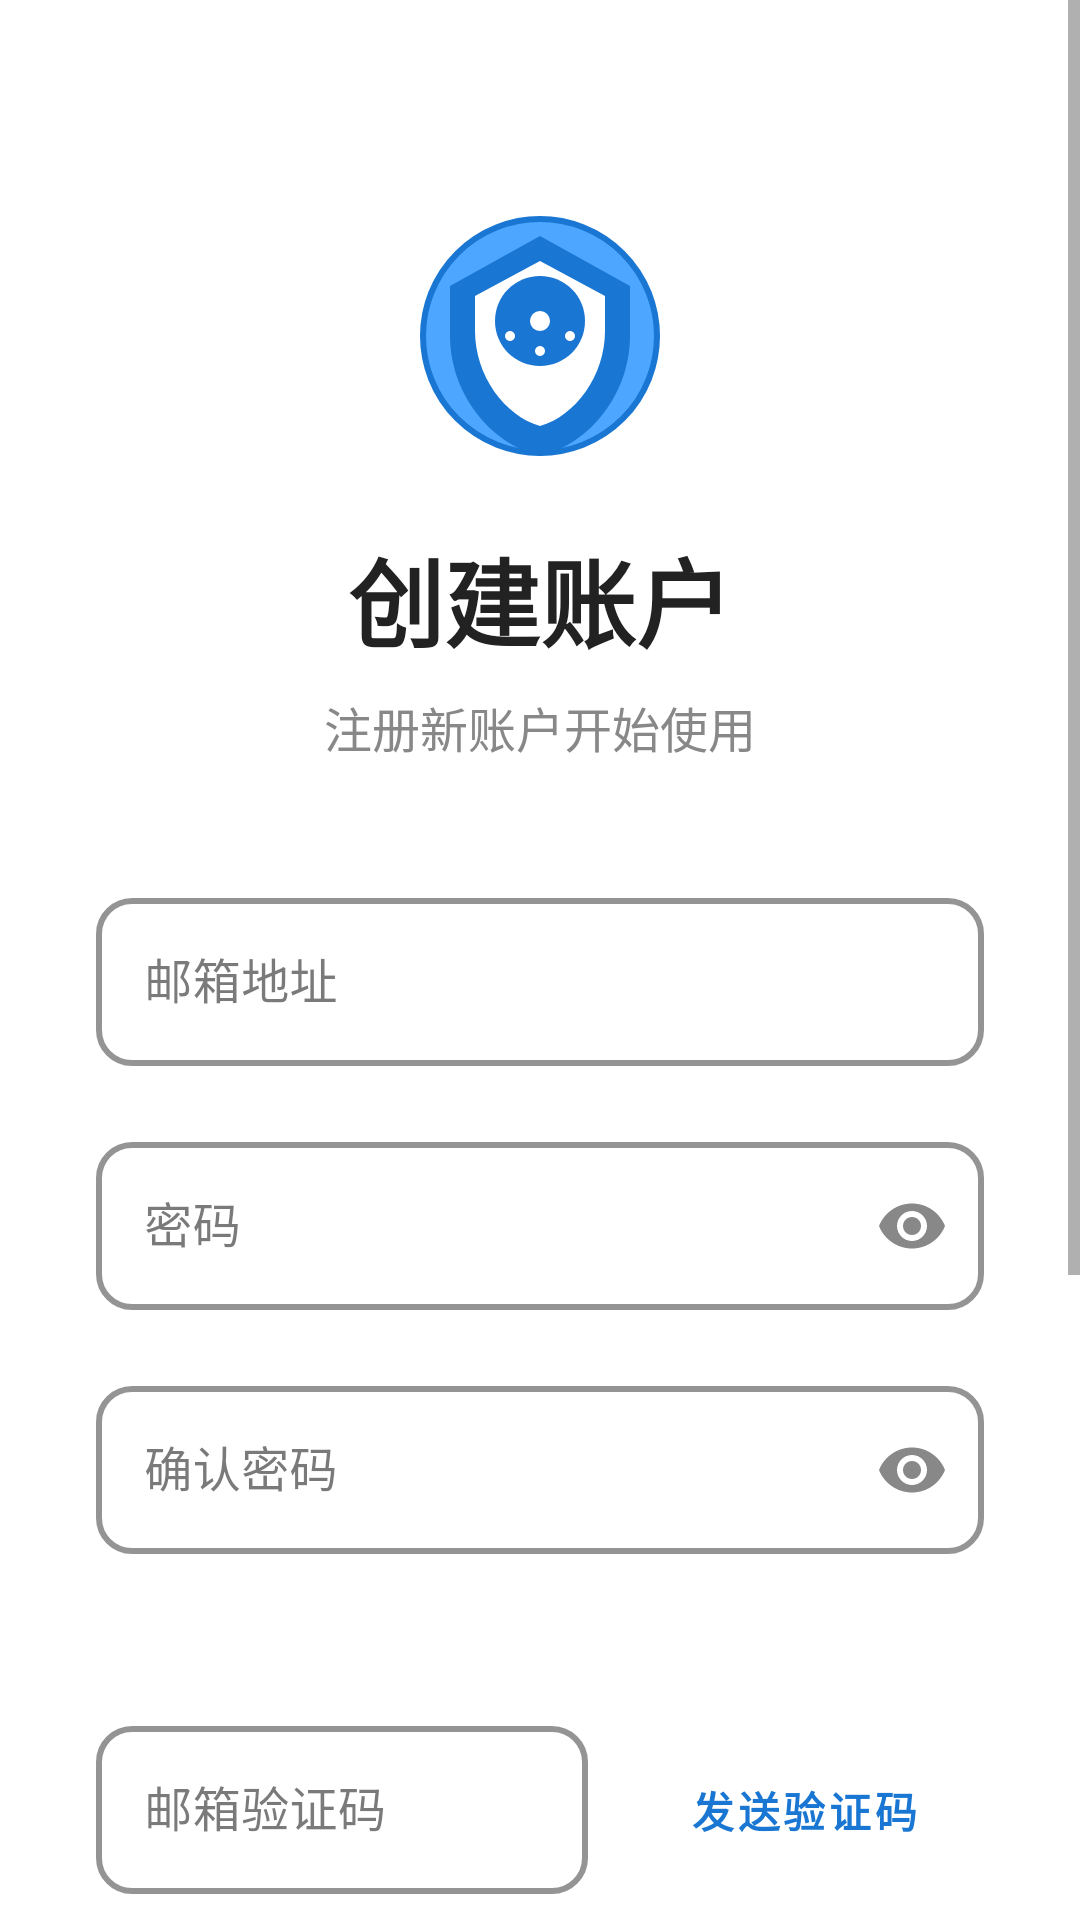

The Android layout XML behind this screen, and the referenced resources:
<!-- AndroidManifest.xml: application theme Theme.Byte_flow -->
<!-- res/layout/fragment_register.xml -->
<?xml version="1.0" encoding="utf-8"?>
<ScrollView xmlns:android="http://schemas.android.com/apk/res/android"
    xmlns:app="http://schemas.android.com/apk/res-auto"
    android:layout_width="match_parent"
    android:layout_height="match_parent"
    android:background="@android:color/white">

    <LinearLayout
        android:layout_width="match_parent"
        android:layout_height="wrap_content"
        android:orientation="vertical"
        android:padding="32dp">

        
        <LinearLayout
            android:layout_width="match_parent"
            android:layout_height="wrap_content"
            android:orientation="vertical"
            android:gravity="center"
            android:layout_marginTop="40dp"
            android:layout_marginBottom="40dp">

            <ImageView
                android:layout_width="80dp"
                android:layout_height="80dp"
                android:layout_marginBottom="24dp"
                android:src="@drawable/ic_logo"
                android:scaleType="centerCrop"
                android:background="@drawable/ios_circle_background" />

            <TextView
                android:layout_width="match_parent"
                android:layout_height="wrap_content"
                android:text="创建账户"
                android:textSize="32sp"
                android:textColor="@color/text_primary"
                android:textStyle="bold"
                android:gravity="center"
                android:layout_marginBottom="8dp" />

            <TextView
                android:layout_width="match_parent"
                android:layout_height="wrap_content"
                android:text="注册新账户开始使用"
                android:textSize="16sp"
                android:textColor="@color/text_secondary"
                android:gravity="center" />

        </LinearLayout>

        
        <LinearLayout
            android:layout_width="match_parent"
            android:layout_height="wrap_content"
            android:orientation="vertical"
            android:layout_marginBottom="32dp">

            
            <com.google.android.material.textfield.TextInputLayout
                android:layout_width="match_parent"
                android:layout_height="wrap_content"
                android:layout_marginBottom="20dp"
                android:hint="邮箱地址"
                app:hintTextColor="@color/text_secondary"
                app:boxStrokeColor="@color/primary_blue"
                app:boxStrokeWidth="2dp"
                app:boxCornerRadiusTopStart="12dp"
                app:boxCornerRadiusTopEnd="12dp"
                app:boxCornerRadiusBottomStart="12dp"
                app:boxCornerRadiusBottomEnd="12dp"
                style="@style/Widget.MaterialComponents.TextInputLayout.OutlinedBox">

                <com.google.android.material.textfield.TextInputEditText
                    android:id="@+id/email_edit_text"
                    android:layout_width="match_parent"
                    android:layout_height="56dp"
                    android:inputType="textEmailAddress"
                    android:textColor="@color/text_primary"
                    android:textColorHint="@color/text_tertiary"
                    android:textSize="16sp"
                    android:paddingStart="16dp"
                    android:paddingEnd="16dp" />

            </com.google.android.material.textfield.TextInputLayout>

            
            <com.google.android.material.textfield.TextInputLayout
                android:layout_width="match_parent"
                android:layout_height="wrap_content"
                android:layout_marginBottom="20dp"
                android:hint="密码"
                app:hintTextColor="@color/text_secondary"
                app:boxStrokeColor="@color/primary_blue"
                app:boxStrokeWidth="2dp"
                app:boxCornerRadiusTopStart="12dp"
                app:boxCornerRadiusTopEnd="12dp"
                app:boxCornerRadiusBottomStart="12dp"
                app:boxCornerRadiusBottomEnd="12dp"
                app:passwordToggleEnabled="true"
                app:passwordToggleTint="@color/text_secondary"
                style="@style/Widget.MaterialComponents.TextInputLayout.OutlinedBox">

                <com.google.android.material.textfield.TextInputEditText
                    android:id="@+id/password_edit_text"
                    android:layout_width="match_parent"
                    android:layout_height="56dp"
                    android:inputType="textPassword"
                    android:textColor="@color/text_primary"
                    android:textColorHint="@color/text_tertiary"
                    android:textSize="16sp"
                    android:paddingStart="16dp"
                    android:paddingEnd="16dp" />

            </com.google.android.material.textfield.TextInputLayout>

            
            <com.google.android.material.textfield.TextInputLayout
                android:layout_width="match_parent"
                android:layout_height="wrap_content"
                android:layout_marginBottom="20dp"
                android:hint="确认密码"
                app:hintTextColor="@color/text_secondary"
                app:boxStrokeColor="@color/primary_blue"
                app:boxStrokeWidth="2dp"
                app:boxCornerRadiusTopStart="12dp"
                app:boxCornerRadiusTopEnd="12dp"
                app:boxCornerRadiusBottomStart="12dp"
                app:boxCornerRadiusBottomEnd="12dp"
                app:passwordToggleEnabled="true"
                app:passwordToggleTint="@color/text_secondary"
                style="@style/Widget.MaterialComponents.TextInputLayout.OutlinedBox">

                <com.google.android.material.textfield.TextInputEditText
                    android:id="@+id/confirm_password_edit_text"
                    android:layout_width="match_parent"
                    android:layout_height="56dp"
                    android:inputType="textPassword"
                    android:textColor="@color/text_primary"
                    android:textColorHint="@color/text_tertiary"
                    android:textSize="16sp"
                    android:paddingStart="16dp"
                    android:paddingEnd="16dp" />

            </com.google.android.material.textfield.TextInputLayout>

        </LinearLayout>

        
        <LinearLayout
            android:id="@+id/email_code_layout"
            android:layout_width="match_parent"
            android:layout_height="wrap_content"
            android:orientation="horizontal"
            android:layout_marginBottom="20dp">

            <com.google.android.material.textfield.TextInputLayout
                android:layout_width="0dp"
                android:layout_height="wrap_content"
                android:layout_weight="1"
                android:layout_marginEnd="12dp"
                android:hint="邮箱验证码"
                app:hintTextColor="@color/text_secondary"
                app:boxStrokeColor="@color/primary_blue"
                app:boxStrokeWidth="2dp"
                app:boxCornerRadiusTopStart="12dp"
                app:boxCornerRadiusTopEnd="12dp"
                app:boxCornerRadiusBottomStart="12dp"
                app:boxCornerRadiusBottomEnd="12dp"
                style="@style/Widget.MaterialComponents.TextInputLayout.OutlinedBox">

                <com.google.android.material.textfield.TextInputEditText
                    android:id="@+id/email_code_edit_text"
                    android:layout_width="match_parent"
                    android:layout_height="56dp"
                    android:inputType="number"
                    android:maxLength="6"
                    android:textColor="@color/text_primary"
                    android:textColorHint="@color/text_tertiary"
                    android:textSize="16sp"
                    android:paddingStart="16dp"
                    android:paddingEnd="16dp" />

            </com.google.android.material.textfield.TextInputLayout>

            <Button
                android:id="@+id/send_code_button"
                android:layout_width="wrap_content"
                android:layout_height="56dp"
                android:text="发送验证码"
                android:textSize="14sp"
                android:textColor="@color/primary_blue"
                android:background="@drawable/ios_button_outline"
                android:minWidth="120dp"
                android:textStyle="bold"
                android:stateListAnimator="@null"
                android:elevation="0dp"
                style="@style/Widget.MaterialComponents.Button.OutlinedButton" />

        </LinearLayout>

        
        <com.google.android.material.textfield.TextInputLayout
            android:layout_width="match_parent"
            android:layout_height="wrap_content"
            android:layout_marginBottom="24dp"
            android:hint="邀请码（可选）"
            app:hintTextColor="@color/text_secondary"
            app:boxStrokeColor="@color/primary_blue"
            app:boxStrokeWidth="2dp"
            app:boxCornerRadiusTopStart="12dp"
            app:boxCornerRadiusTopEnd="12dp"
            app:boxCornerRadiusBottomStart="12dp"
            app:boxCornerRadiusBottomEnd="12dp"
            style="@style/Widget.MaterialComponents.TextInputLayout.OutlinedBox">

            <com.google.android.material.textfield.TextInputEditText
                android:id="@+id/invite_code_edit_text"
                android:layout_width="match_parent"
                android:layout_height="56dp"
                android:inputType="text"
                android:textColor="@color/text_primary"
                android:textColorHint="@color/text_tertiary"
                android:textSize="16sp"
                android:paddingStart="16dp"
                android:paddingEnd="16dp" />

        </com.google.android.material.textfield.TextInputLayout>

        
        <TextView
            android:id="@+id/terms_text_view"
            android:layout_width="match_parent"
            android:layout_height="wrap_content"
            android:text="点击注册即表示同意服务条款"
            android:textSize="13sp"
            android:textColor="@color/text_secondary"
            android:gravity="center"
            android:layout_marginBottom="32dp"
            android:clickable="true"
            android:focusable="true"
            android:background="?android:attr/selectableItemBackground"
            android:padding="12dp" />

        
        <Button
            android:id="@+id/register_button"
            android:layout_width="match_parent"
            android:layout_height="56dp"
            android:text="注册"
            android:textSize="17sp"
            android:textColor="@color/text_white"
            android:textStyle="bold"
            android:background="@drawable/ios_button_background"
            android:layout_marginBottom="24dp"
            android:stateListAnimator="@null"
            android:elevation="0dp"
            style="@style/Widget.MaterialComponents.Button.UnelevatedButton" />

        
        <ProgressBar
            android:id="@+id/progress_bar"
            android:layout_width="32dp"
            android:layout_height="32dp"
            android:layout_gravity="center"
            android:visibility="gone"
            android:indeterminateTint="@color/primary_blue" />

        
        <View
            android:layout_width="match_parent"
            android:layout_height="40dp" />

    </LinearLayout>

</ScrollView>
<!-- resources referenced by this layout -->
<resources>
  <color name="primary_blue">#1976D2</color>
  <color name="text_primary">#222222</color>
  <color name="text_secondary">#888888</color>
  <color name="text_tertiary">#B0B0B0</color>
  <color name="text_white">#FFFFFF</color>
  <!-- drawable ios_button_background (drawable) -->
  <?xml version="1.0" encoding="utf-8"?>
  <selector xmlns:android="http://schemas.android.com/apk/res/android">
      <item android:state_pressed="true">
          <shape android:shape="rectangle">
              <corners android:radius="25dp" />
              <gradient android:type="linear" android:angle="90"
                  android:startColor="@color/primary_blue_dark"
                  android:endColor="@color/primary_blue" />
              <stroke android:width="0dp" android:color="@color/primary_blue_dark" />
          </shape>
      </item>
      <item android:state_enabled="false">
          <shape android:shape="rectangle">
              <corners android:radius="25dp" />
              <solid android:color="@color/text_tertiary" />
          </shape>
      </item>
      <item>
          <shape android:shape="rectangle">
              <corners android:radius="25dp" />
              <gradient android:type="linear" android:angle="90"
                  android:startColor="@color/primary_blue"
                  android:endColor="@color/primary_blue_light" />
              <stroke android:width="0dp" android:color="@color/primary_blue" />
          </shape>
      </item>
  </selector>
  <!-- drawable ios_button_outline (drawable) -->
  <?xml version="1.0" encoding="utf-8"?>
  <selector xmlns:android="http://schemas.android.com/apk/res/android">
      <item android:state_pressed="true">
          <shape android:shape="rectangle">
              <corners android:radius="8dp" />
              <solid android:color="@color/primary_blue_light" />
              <stroke android:width="1dp" android:color="@color/primary_blue" />
          </shape>
      </item>
      <item android:state_enabled="false">
          <shape android:shape="rectangle">
              <corners android:radius="8dp" />
              <solid android:color="@android:color/transparent" />
              <stroke android:width="1dp" android:color="@color/text_tertiary" />
          </shape>
      </item>
      <item>
          <shape android:shape="rectangle">
              <corners android:radius="8dp" />
              <solid android:color="@android:color/transparent" />
              <stroke android:width="1dp" android:color="@color/primary_blue" />
          </shape>
      </item>
  </selector>
  <!-- drawable ios_circle_background (drawable) -->
  <?xml version="1.0" encoding="utf-8"?>
  <shape xmlns:android="http://schemas.android.com/apk/res/android"
      android:shape="oval">
      
      <solid android:color="@color/primary_blue_light" />
      
      <stroke
          android:width="2dp"
          android:color="@color/primary_blue" />
          
  </shape>
  <color name="primary_blue_dark">#0056D6</color>
  <color name="primary_blue_light">#4DA6FF</color>
  <color name="background_primary">#FFFFFF</color>
  <color name="card_background">#FFFFFF</color>
  <color name="background_secondary">#F6F7FB</color>
</resources>
